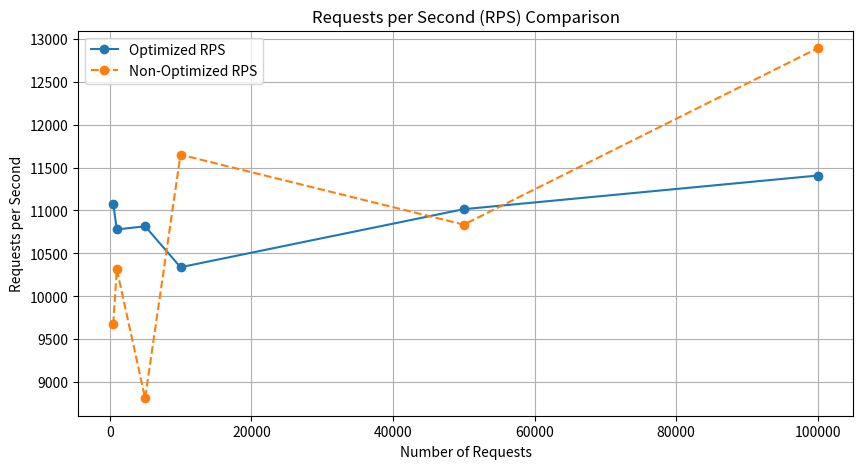
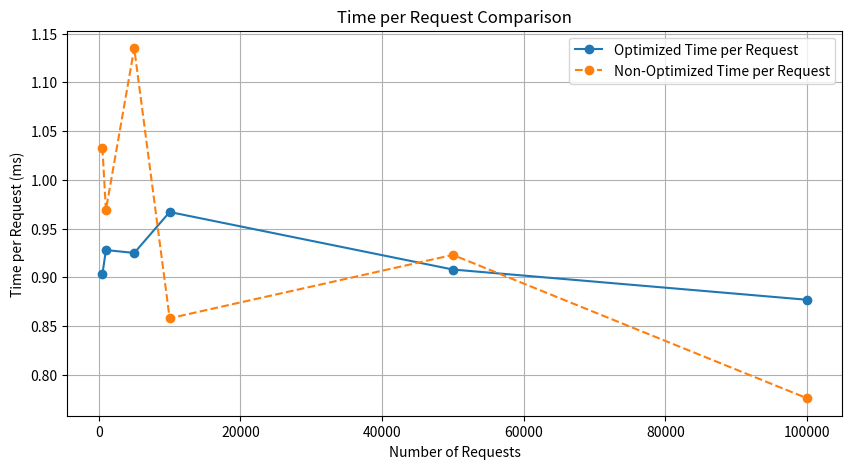
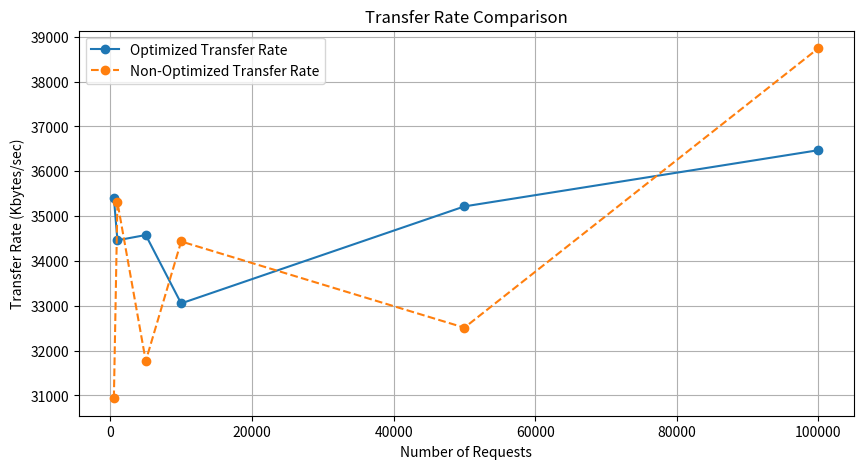

The script that saved these images, in order:
import matplotlib.pyplot as plt

# Data for optimized server
optimized_requests = [500, 1000, 5000, 10000, 50000, 100000]
optimized_rps = [11074.44, 10778.42, 10815.02, 10338.02, 11014.69, 11406.90]
optimized_time_per_request = [0.903, 0.928, 0.925, 0.967, 0.908, 0.877]
optimized_transfer_rate = [35407.93, 34461.46, 34578.49, 33053.40, 35216.90, 36470.89]

# Data for non-optimized server
non_optimized_requests = [500, 1000, 5000, 10000, 50000, 100000]
non_optimized_rps = [9676.42, 10314.81, 8811.24, 11649.92, 10834.21, 12890.64]
non_optimized_time_per_request = [1.033, 0.969, 1.135, 0.858, 0.923, 0.776]
non_optimized_transfer_rate = [30938.09, 35310.94, 31768.49, 34434.85, 32511.76, 38745.32]

# Plot Requests per Second (RPS)
plt.figure(figsize=(10, 5))
plt.plot(optimized_requests, optimized_rps, marker='o', label='Optimized RPS', linestyle='-')
plt.plot(non_optimized_requests, non_optimized_rps, marker='o', label='Non-Optimized RPS', linestyle='--')
plt.title("Requests per Second (RPS) Comparison")
plt.xlabel("Number of Requests")
plt.ylabel("Requests per Second")
plt.legend()
plt.grid(True)
plt.show()

# Plot Time per Request
plt.figure(figsize=(10, 5))
plt.plot(optimized_requests, optimized_time_per_request, marker='o', label='Optimized Time per Request', linestyle='-')
plt.plot(non_optimized_requests, non_optimized_time_per_request, marker='o', label='Non-Optimized Time per Request', linestyle='--')
plt.title("Time per Request Comparison")
plt.xlabel("Number of Requests")
plt.ylabel("Time per Request (ms)")
plt.legend()
plt.grid(True)
plt.show()

# Plot Transfer Rate
plt.figure(figsize=(10, 5))
plt.plot(optimized_requests, optimized_transfer_rate, marker='o', label='Optimized Transfer Rate', linestyle='-')
plt.plot(non_optimized_requests, non_optimized_transfer_rate, marker='o', label='Non-Optimized Transfer Rate', linestyle='--')
plt.title("Transfer Rate Comparison")
plt.xlabel("Number of Requests")
plt.ylabel("Transfer Rate (Kbytes/sec)")
plt.legend()
plt.grid(True)
plt.show()
